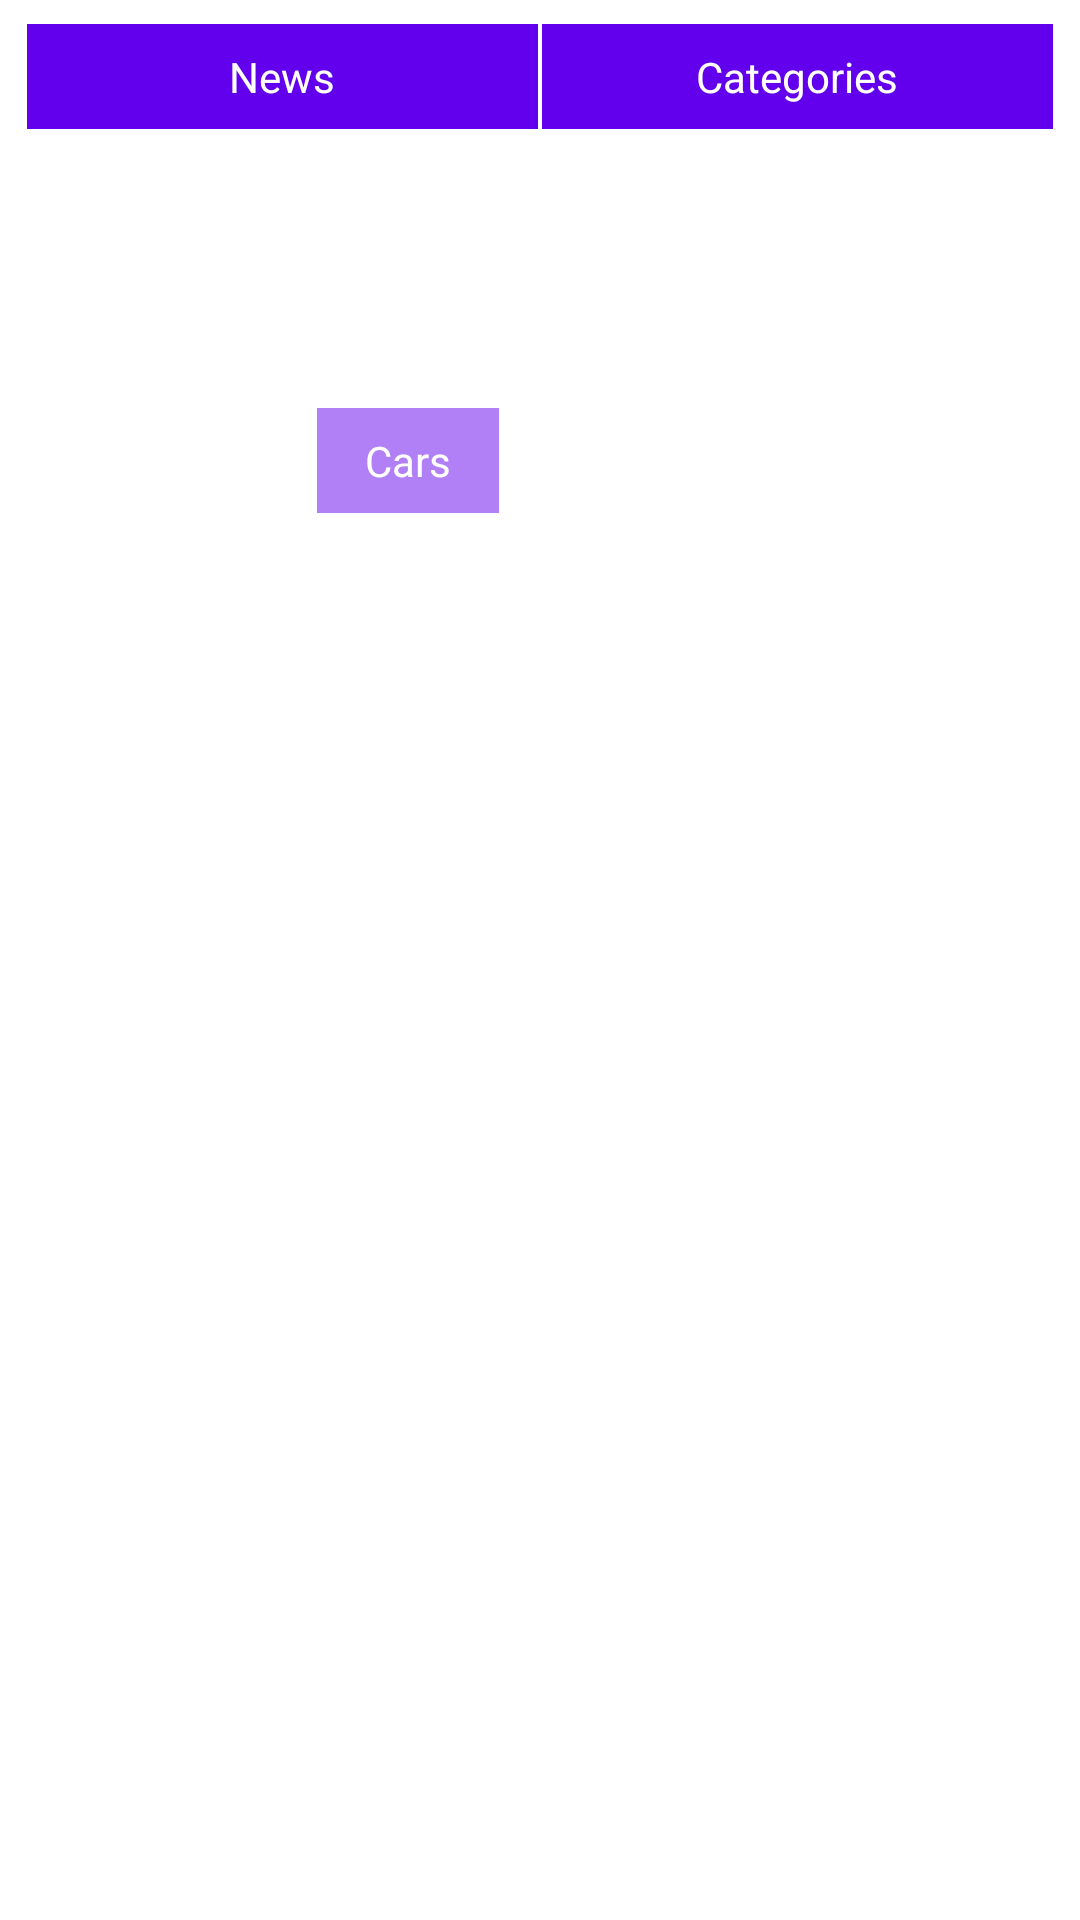

This screen was rendered from an Android layout file. Write that file and the resources it references.
<!-- AndroidManifest.xml: application theme Theme.Basics -->
<!-- res/layout/activity_home.xml -->
<?xml version="1.0" encoding="utf-8"?>
<androidx.constraintlayout.widget.ConstraintLayout xmlns:android="http://schemas.android.com/apk/res/android"
    xmlns:tools="http://schemas.android.com/tools"
    android:layout_width="match_parent"
    android:layout_height="match_parent"
    android:padding="8dp"
    xmlns:app="http://schemas.android.com/apk/res-auto">

    <TextView
        android:id="@+id/tv_news"
        android:layout_width="0dp"
        android:layout_height="wrap_content"
        android:text="News"
        android:padding="8dp"
        android:textColor="@color/white"
        android:background="@color/purple_500"
        app:layout_constraintWidth_percent="0.495"
        app:layout_constraintTop_toTopOf="parent"
        app:layout_constraintStart_toStartOf="parent"
        app:layout_constraintEnd_toStartOf="@id/tv_categories"
        android:gravity="center"

        />
    <TextView
        android:id="@+id/tv_categories"
        android:layout_width="0dp"
        android:layout_height="wrap_content"
        android:text="Categories"
        android:padding="8dp"
        android:textColor="@color/white"
        android:background="@color/purple_500"
        app:layout_constraintTop_toTopOf="parent"
        app:layout_constraintStart_toEndOf="@id/tv_news"
        app:layout_constraintEnd_toEndOf="parent"
        app:layout_constraintWidth_percent="0.495"
        android:gravity="center"
        />
    <ImageView
        android:id="@+id/im_cat1"
        android:layout_width="0dp"
        android:layout_height="140dp"
        android:src="@drawable/movies"
        android:adjustViewBounds="true"
        app:layout_constraintWidth_percent="0.495"
        app:layout_constraintStart_toStartOf="parent"
        app:layout_constraintTop_toBottomOf="@id/tv_news"
        />
    <ImageView
        android:id="@+id/im_cat2"
        android:layout_width="0dp"
        android:layout_height="140dp"
        android:src="@drawable/movies"
        android:adjustViewBounds="true"
        app:layout_constraintWidth_percent="0.495"
        app:layout_constraintEnd_toEndOf="parent"
        app:layout_constraintTop_toBottomOf="@id/tv_news"
        />
    <TextView
        android:layout_width="wrap_content"
        android:layout_height="wrap_content"
        android:text="Cars"
        android:paddingVertical="8dp"
        android:paddingHorizontal="16dp"
        android:layout_margin="12dp"
        android:textColor="@color/white"
        android:background="#7F6200EE"
        app:layout_constraintBottom_toBottomOf="@id/im_cat1"
        app:layout_constraintEnd_toEndOf="@id/im_cat1"
        />
    <ImageView
        android:layout_width="0dp"
        android:layout_height="140dp"
        android:src="@drawable/movies"
        android:scaleType="fitXY"
        android:layout_marginEnd="0.5dp"
        app:layout_constraintTop_toBottomOf="@id/im_cat1"
        app:layout_constraintEnd_toEndOf="@id/vertical_guideline"
        app:layout_constraintStart_toStartOf="parent"
        />
    <androidx.constraintlayout.widget.Guideline
        android:id="@+id/vertical_guideline"
        android:layout_width="wrap_content"
        android:layout_height="wrap_content"
        android:orientation="vertical"
        app:layout_constraintGuide_percent="0.5"
        />



































</androidx.constraintlayout.widget.ConstraintLayout>
<!-- resources referenced by this layout -->
<resources>
  <color name="black">#FF000000</color>
  <color name="purple_500">#FF6200EE</color>
  <color name="white">#FFFFFFFF</color>
  <string name="User_name">User Name</string>
  <style name="Theme.Basics" parent="Theme.MaterialComponents.DayNight.DarkActionBar">
          
          <item name="colorPrimary">@color/purple_500</item>
          <item name="colorPrimaryVariant">@color/purple_700</item>
          <item name="colorOnPrimary">@color/white</item>
          
          <item name="colorSecondary">@color/teal_200</item>
          <item name="colorSecondaryVariant">@color/teal_700</item>
          <item name="colorOnSecondary">@color/black</item>
          
          <item name="android:statusBarColor">?attr/colorPrimaryVariant</item>
          
      </style>
  <color name="purple_700">#FF3700B3</color>
  <color name="teal_200">#FF03DAC5</color>
  <color name="teal_700">#FF018786</color>
</resources>
